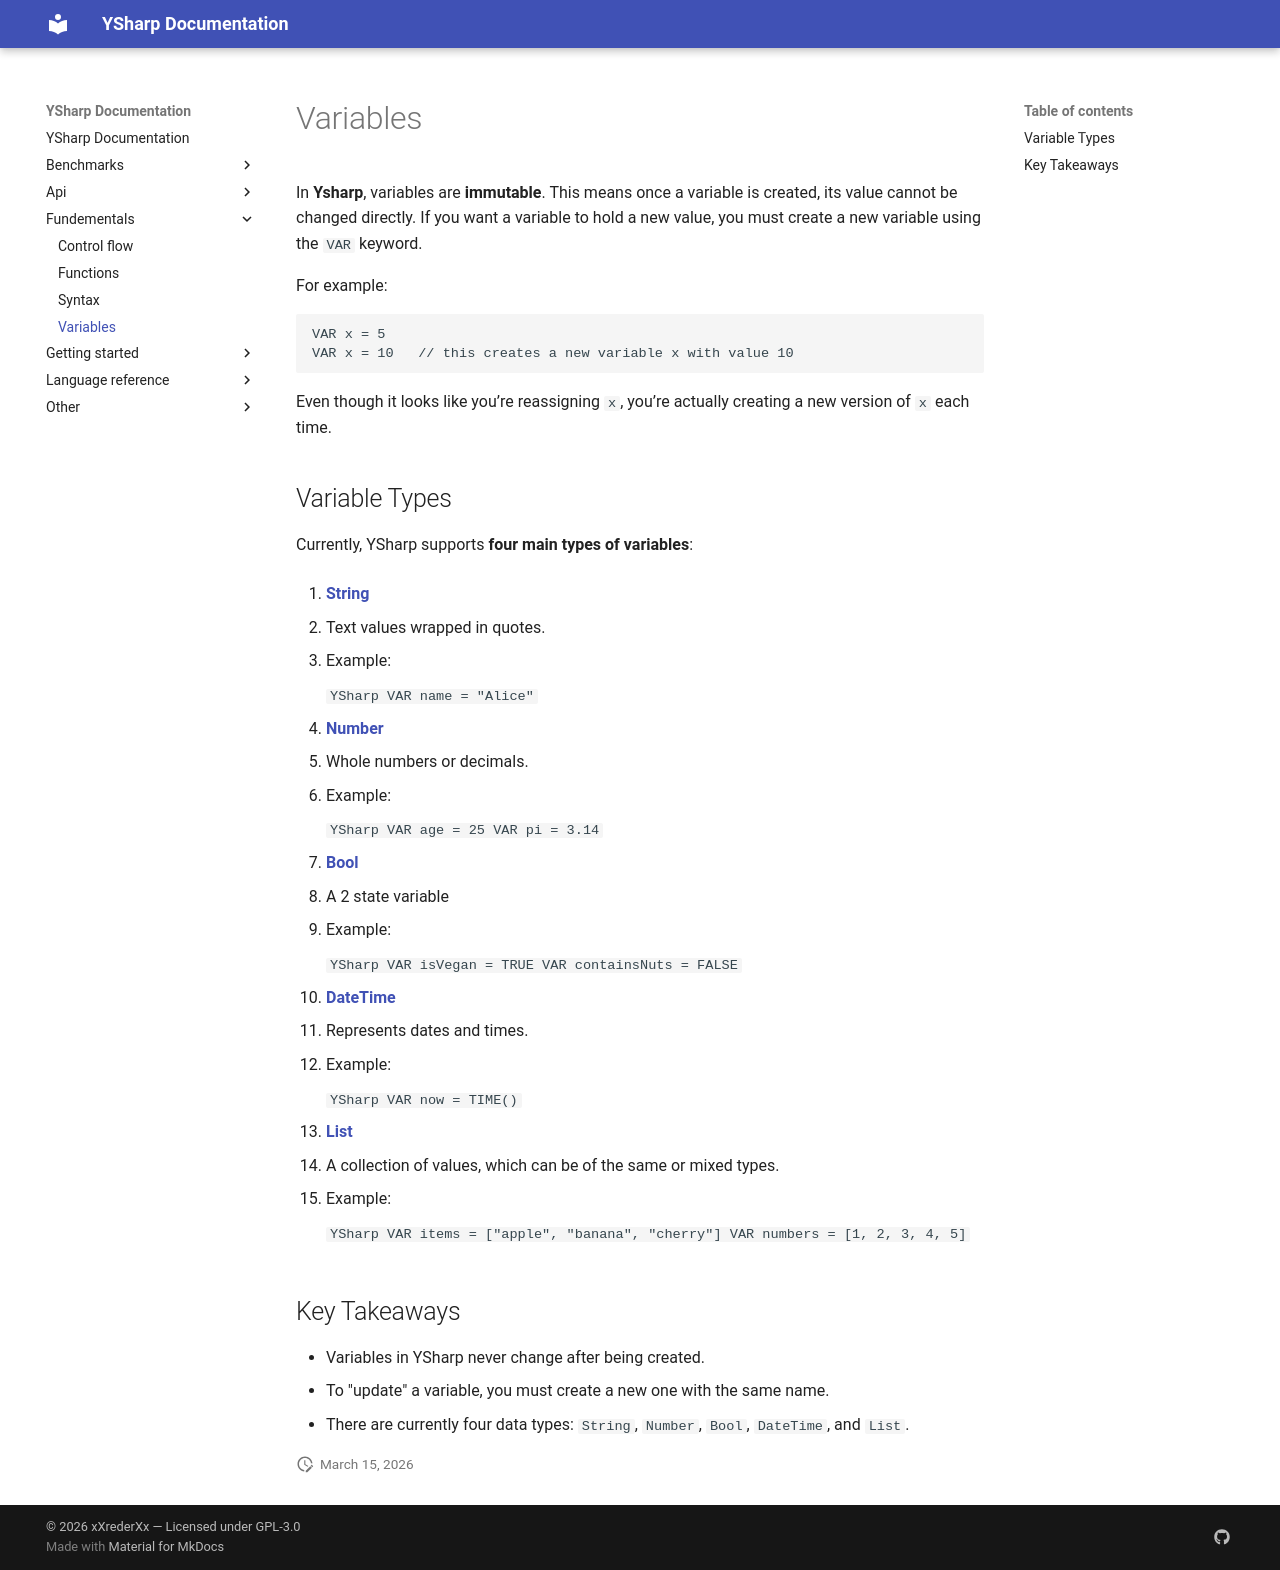

repository: xXrederXx/YSharp · page: fundementals/variables/index.html · generator: mkdocs

# Variables

In **Ysharp**, variables are **immutable**.
This means once a variable is created, its value cannot be changed directly.
If you want a variable to hold a new value, you must create a new variable using the `VAR` keyword.

For example:

```ysharp
VAR x = 5
VAR x = 10   // this creates a new variable x with value 10
```

Even though it looks like you’re reassigning `x`, you’re actually creating a new version of `x` each time.

## Variable Types

Currently, YSharp supports **four main types of variables**:

1. **[String](./types/String.md)**

   * Text values wrapped in quotes.
   * Example:

     ```YSharp
     VAR name = "Alice"
     ```

2. **[Number](./types/Number.md)**

   * Whole numbers or decimals.
   * Example:

     ```YSharp
     VAR age = 25
     VAR pi = 3.14
     ```

3. **[Bool](./types/Bool.md)**

   * A 2 state variable
   * Example:

     ```YSharp
     VAR isVegan = TRUE
     VAR containsNuts = FALSE
     ```

4. **[DateTime](./types/DateTime.md)**

   * Represents dates and times.
   * Example:

     ```YSharp
     VAR now = TIME()
     ```

5. **[List](./types/List.md)**

   * A collection of values, which can be of the same or mixed types.
   * Example:

     ```YSharp
     VAR items = ["apple", "banana", "cherry"]
     VAR numbers = [1, 2, 3, 4, 5]
     ```

## Key Takeaways

* Variables in YSharp never change after being created.
* To "update" a variable, you must create a new one with the same name.
* There are currently four data types: `String`, `Number`, `Bool`, `DateTime`, and `List`.
